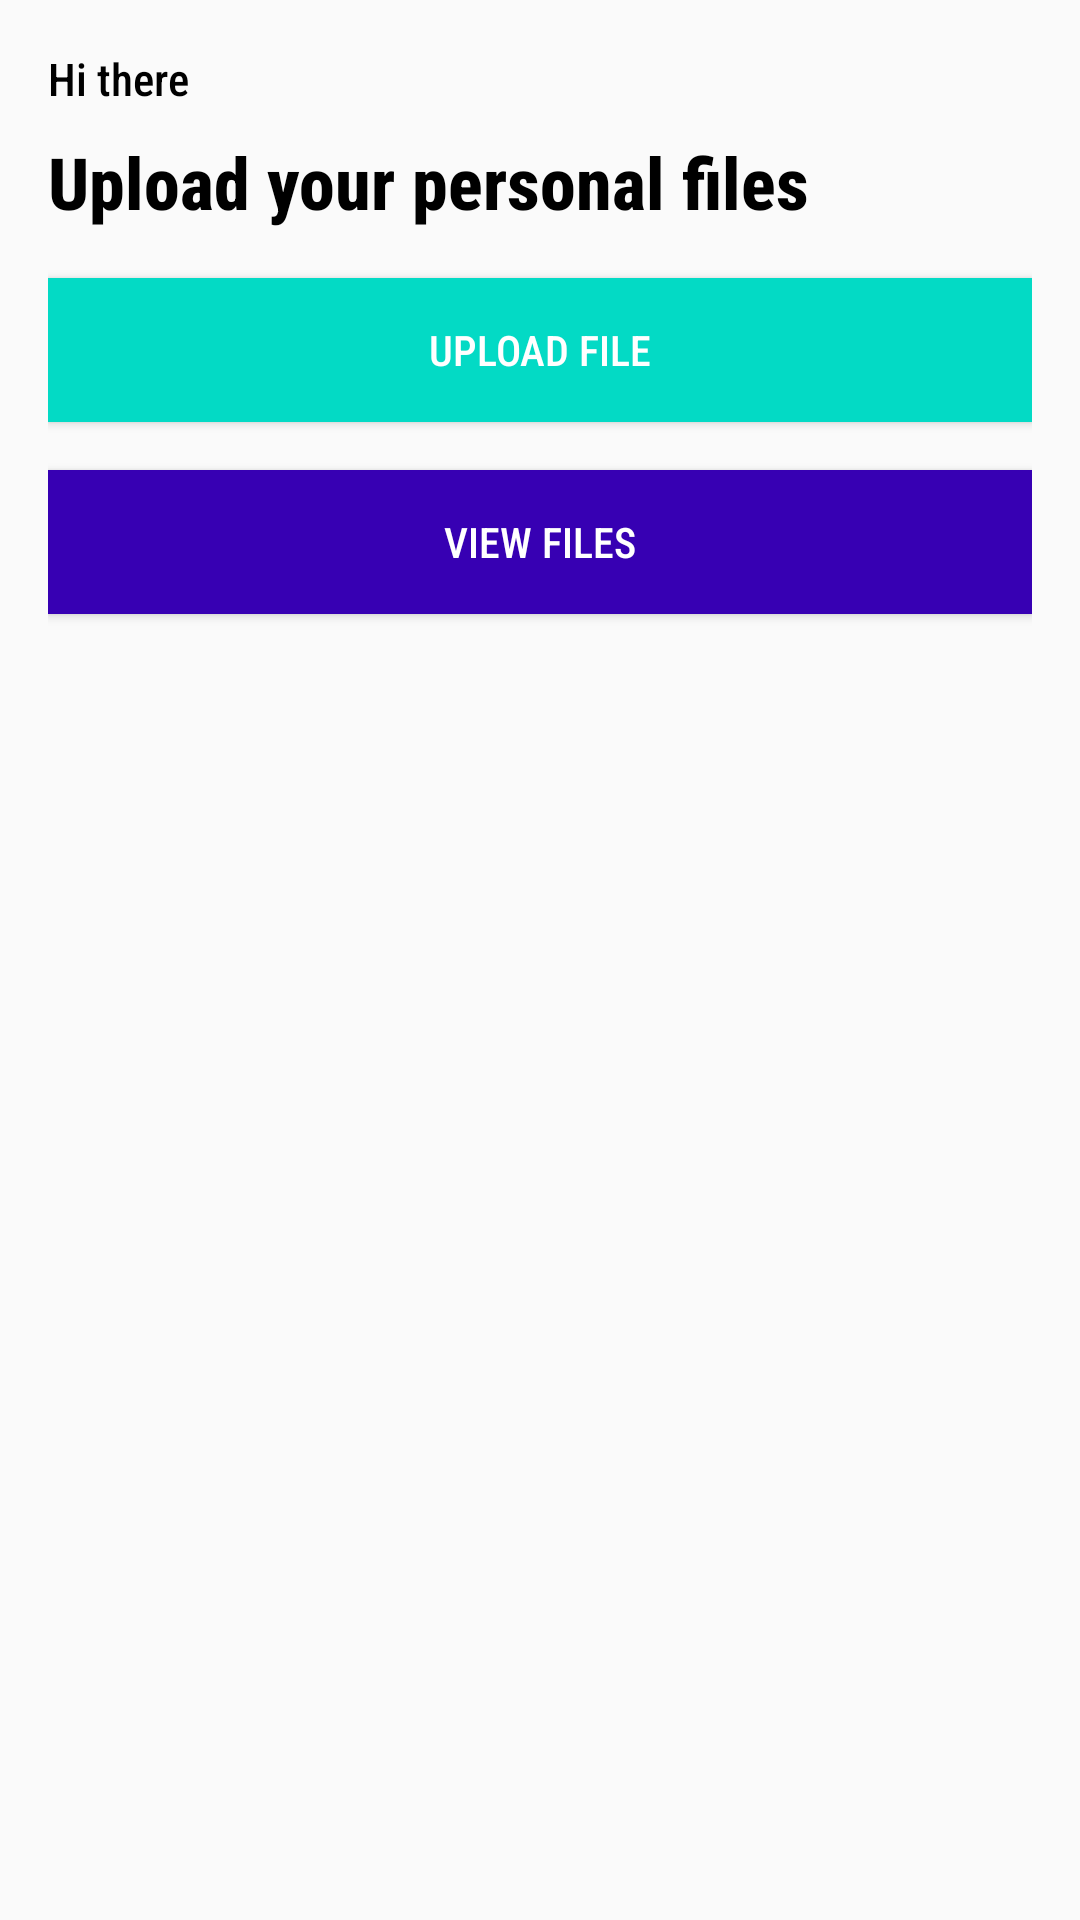

Produce the Android XML layout that renders to this screen, including the resource entries it uses.
<!-- AndroidManifest.xml: application theme AppTheme -->
<!-- res/layout/activity_on_loading.xml -->
<?xml version="1.0" encoding="utf-8"?>
<LinearLayout xmlns:android="http://schemas.android.com/apk/res/android"
    xmlns:tools="http://schemas.android.com/tools"
    android:id="@+id/constraintLayout"
    android:layout_width="match_parent"
    android:layout_height="match_parent"
    android:gravity="top|left"
    android:padding="16sp"
    android:orientation="vertical"
    tools:context=".OnLoadingActivity">

    <TextView
        android:layout_width="wrap_content"
        android:layout_height="wrap_content"
        android:text="Hi there"
        android:textColor="@android:color/black"
        android:textSize="15sp" />

    <TextView
        android:layout_width="wrap_content"
        android:layout_height="wrap_content"
        android:layout_marginTop="8dp"
        android:text="Upload your personal files"
        android:textColor="@android:color/black"
        android:textSize="24sp"
        android:textStyle="bold" />


    <androidx.appcompat.widget.AppCompatButton
        android:layout_marginTop="16sp"
        android:id="@+id/upload"
        android:layout_width="match_parent"
        android:layout_height="wrap_content"
        android:background="@color/colorAccent"
        android:text="Upload file"
        android:textAllCaps="true"
        android:textColor="@android:color/white" />

    <androidx.appcompat.widget.AppCompatButton
        android:layout_marginTop="16sp"
        android:id="@+id/view"
        android:layout_width="match_parent"
        android:layout_height="wrap_content"
        android:background="@color/colorPrimaryDark"
        android:text="View Files"
        android:textAllCaps="true"
        android:textColor="@android:color/white" />


</LinearLayout>
<!-- resources referenced by this layout -->
<resources>
  <style name="AppTheme" parent="Theme.AppCompat.Light.DarkActionBar">
          
          <item name="colorPrimary">@color/colorPrimary</item>
          <item name="colorPrimaryDark">@color/colorPrimaryDark</item>
          <item name="colorAccent">@color/colorAccent</item>
          <item name="fontFamily">sans-serif-condensed-medium</item>
      </style>
  <!-- not gathered from this repository: default colours our renderer supplied (Android Studio template values) -->
  <color name="colorPrimary">#FF6200EE</color>
  <color name="colorPrimaryDark">#FF3700B3</color>
  <color name="colorAccent">#FF03DAC5</color>
</resources>
